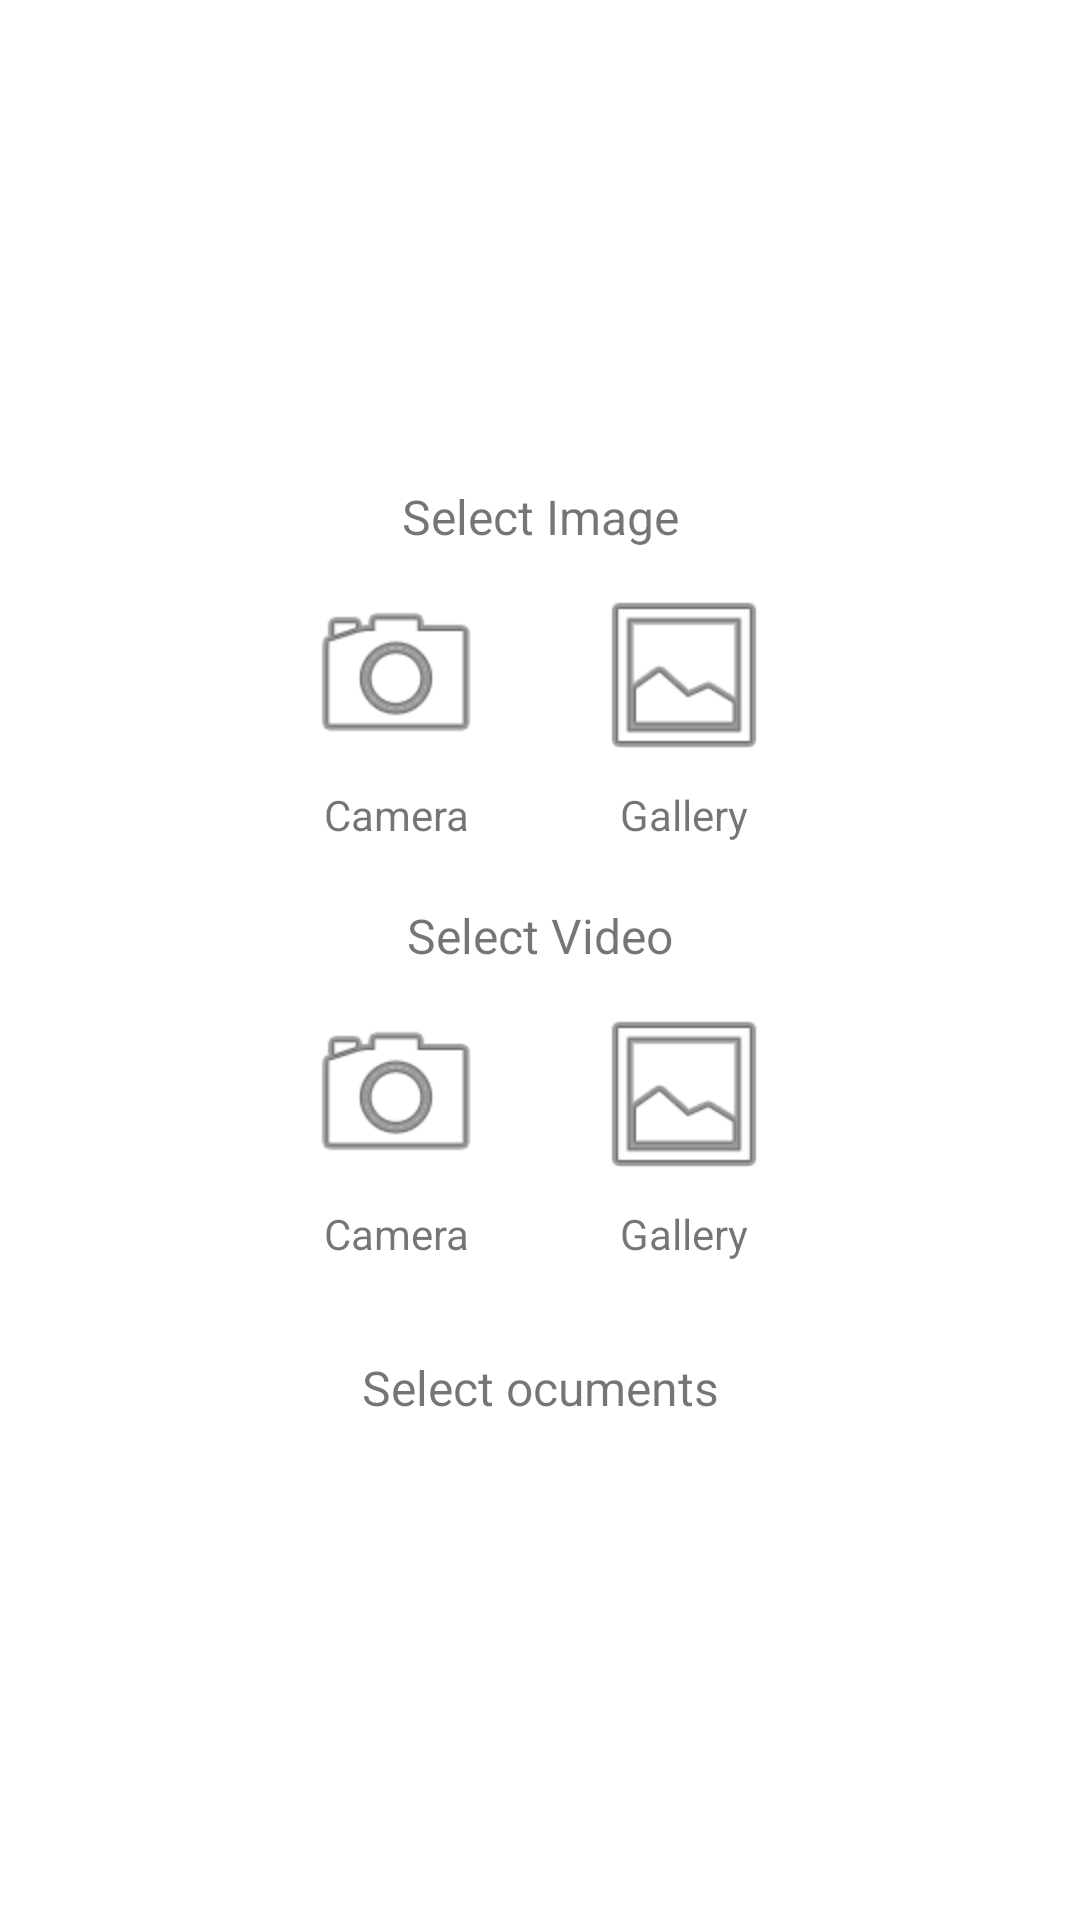

Produce the Android XML layout that renders to this screen, including the resource entries it uses.
<!-- AndroidManifest.xml: application theme AppTheme -->
<!-- res/layout/dialog_select_image.xml -->
<?xml version="1.0" encoding="utf-8"?>
<androidx.appcompat.widget.LinearLayoutCompat xmlns:android="http://schemas.android.com/apk/res/android"
    xmlns:app="http://schemas.android.com/apk/res-auto"
    android:layout_width="match_parent"
    android:layout_height="wrap_content"
    android:gravity="center"
    android:orientation="vertical"
    android:paddingTop="20dp"
    android:paddingBottom="20dp"
    android:background="@drawable/bg_bottom_sheet">

    <androidx.appcompat.widget.AppCompatTextView
        android:id="@+id/textViewLabelImage"
        android:layout_width="match_parent"
        android:layout_height="wrap_content"
        android:layout_marginTop="5dp"
        android:background="?selectableItemBackground"
        android:gravity="center"
        android:lines="1"
        android:text="Select Image"
        android:textAlignment="center"
        android:textSize="16sp"
        app:layout_constraintEnd_toEndOf="parent"
        app:layout_constraintStart_toStartOf="parent"
        app:layout_constraintTop_toBottomOf="@+id/imageViewLine" />

    <androidx.constraintlayout.widget.ConstraintLayout
        android:id="@+id/constrainLayoutImage"
        android:layout_width="wrap_content"
        android:layout_height="wrap_content"
        android:layout_marginTop="10dp"
        app:layout_constraintEnd_toEndOf="parent"
        app:layout_constraintStart_toStartOf="parent"
        app:layout_constraintTop_toTopOf="parent">

        <androidx.appcompat.widget.AppCompatImageView
            android:id="@+id/imageViewCamera"
            android:layout_width="64dp"
            android:layout_height="64dp"
            app:layout_constraintStart_toStartOf="parent"
            app:layout_constraintTop_toTopOf="parent"
            app:srcCompat="@android:drawable/ic_menu_camera" />

        <androidx.appcompat.widget.AppCompatTextView
            android:layout_width="0dp"
            android:layout_height="wrap_content"
            android:layout_marginTop="5dp"
            android:gravity="center"
            android:lines="1"
            android:text="Camera"
            android:textAlignment="center"
            app:layout_constraintEnd_toEndOf="@+id/imageViewCamera"
            app:layout_constraintStart_toStartOf="@+id/imageViewCamera"
            app:layout_constraintTop_toBottomOf="@+id/imageViewCamera" />

        <androidx.appcompat.widget.AppCompatImageView
            android:id="@+id/imageViewGallery"
            android:layout_width="64dp"
            android:layout_height="64dp"
            android:layout_marginStart="32dp"
            app:layout_constraintStart_toEndOf="@+id/imageViewCamera"
            app:layout_constraintTop_toTopOf="parent"
            app:srcCompat="@android:drawable/ic_menu_gallery" />

        <androidx.appcompat.widget.AppCompatTextView
            android:layout_width="0dp"
            android:layout_height="wrap_content"
            android:layout_marginTop="5dp"
            android:gravity="center"
            android:lines="1"
            android:text="Gallery"
            android:textAlignment="center"
            app:layout_constraintEnd_toEndOf="@+id/imageViewGallery"
            app:layout_constraintStart_toStartOf="@+id/imageViewGallery"
            app:layout_constraintTop_toBottomOf="@+id/imageViewGallery" />

    </androidx.constraintlayout.widget.ConstraintLayout>

    <androidx.appcompat.widget.AppCompatTextView
        android:id="@+id/textViewLabelVideo"
        android:layout_width="match_parent"
        android:layout_height="wrap_content"
        android:layout_marginTop="20dp"
        android:background="?selectableItemBackground"
        android:gravity="center"
        android:lines="1"
        android:text="Select Video"
        android:textAlignment="center"
        android:textSize="16sp"
        app:layout_constraintEnd_toEndOf="parent"
        app:layout_constraintStart_toStartOf="parent"
        app:layout_constraintTop_toBottomOf="@+id/imageViewLine" />

    <androidx.constraintlayout.widget.ConstraintLayout
        android:id="@+id/constrainLayoutVideo"
        android:layout_width="wrap_content"
        android:layout_height="wrap_content"
        android:layout_marginTop="10dp"
        android:visibility="visible"
        app:layout_constraintEnd_toEndOf="parent"
        app:layout_constraintStart_toStartOf="parent"
        app:layout_constraintTop_toBottomOf="parent">

        <androidx.appcompat.widget.AppCompatImageView
            android:id="@+id/imageViewVideoCamera"
            android:layout_width="64dp"
            android:layout_height="64dp"
            app:layout_constraintStart_toStartOf="parent"
            app:layout_constraintTop_toTopOf="parent"
            app:srcCompat="@android:drawable/ic_menu_camera" />

        <androidx.appcompat.widget.AppCompatTextView
            android:layout_width="0dp"
            android:layout_height="wrap_content"
            android:layout_marginTop="5dp"
            android:gravity="center"
            android:lines="1"
            android:text="Camera"
            app:layout_constraintEnd_toEndOf="@+id/imageViewVideoCamera"
            app:layout_constraintStart_toStartOf="@+id/imageViewVideoCamera"
            app:layout_constraintTop_toBottomOf="@+id/imageViewVideoCamera" />

        <androidx.appcompat.widget.AppCompatImageView
            android:id="@+id/imageViewVideoGallery"
            android:layout_width="64dp"
            android:layout_height="64dp"
            android:layout_marginStart="32dp"
            app:layout_constraintStart_toEndOf="@+id/imageViewVideoCamera"
            app:layout_constraintTop_toTopOf="parent"
            app:srcCompat="@android:drawable/ic_menu_gallery" />

        <androidx.appcompat.widget.AppCompatTextView
            android:layout_width="0dp"
            android:layout_height="wrap_content"
            android:layout_marginTop="5dp"
            android:gravity="center"
            android:lines="1"
            android:text="Gallery"
            app:layout_constraintEnd_toEndOf="@+id/imageViewVideoGallery"
            app:layout_constraintStart_toStartOf="@+id/imageViewVideoGallery"
            app:layout_constraintTop_toBottomOf="@+id/imageViewVideoGallery" />

    </androidx.constraintlayout.widget.ConstraintLayout>

    <androidx.appcompat.widget.AppCompatImageView
        android:id="@+id/imageViewLine"
        android:layout_width="match_parent"
        android:layout_height="1dp"
        android:layout_marginTop="15dp"
        app:layout_constraintEnd_toEndOf="parent"
        app:layout_constraintStart_toStartOf="parent"
        app:layout_constraintTop_toBottomOf="@+id/constrainLayoutVideo" />

    <androidx.appcompat.widget.AppCompatTextView
        android:id="@+id/textViewUploadDocument"
        android:layout_width="match_parent"
        android:layout_height="wrap_content"
        android:layout_marginTop="5dp"
        android:background="?selectableItemBackground"
        android:gravity="center"
        android:lines="1"
        android:padding="10dp"
        android:text="Select ocuments"
        android:textAlignment="center"
        android:textSize="16sp"
        app:layout_constraintEnd_toEndOf="parent"
        app:layout_constraintStart_toStartOf="parent"
        app:layout_constraintTop_toBottomOf="@+id/imageViewLine" />

</androidx.appcompat.widget.LinearLayoutCompat>
<!-- resources referenced by this layout -->
<resources>
  <!-- drawable bg_bottom_sheet (drawable) -->
  <?xml version="1.0" encoding="utf-8"?>
  <shape xmlns:android="http://schemas.android.com/apk/res/android"
      android:shape="rectangle">
      <corners
          android:topLeftRadius="@dimen/_20sdp"
          android:topRightRadius="@dimen/_20sdp" />
      <solid android:color="@android:color/white" />
  </shape>
  <style name="AppTheme" parent="Theme.AppCompat.Light.NoActionBar">
          
          <item name="colorPrimary">@color/colorPrimary</item>
          <item name="colorPrimaryDark">@color/colorPrimaryDark</item>
          <item name="colorAccent">@color/colorAccent</item>
          <item name="android:windowLightStatusBar">true</item>
      </style>
  <color name="colorPrimary">#3F51B5</color>
  <color name="colorPrimaryDark">#303F9F</color>
  <color name="colorAccent">#FF4081</color>
</resources>
